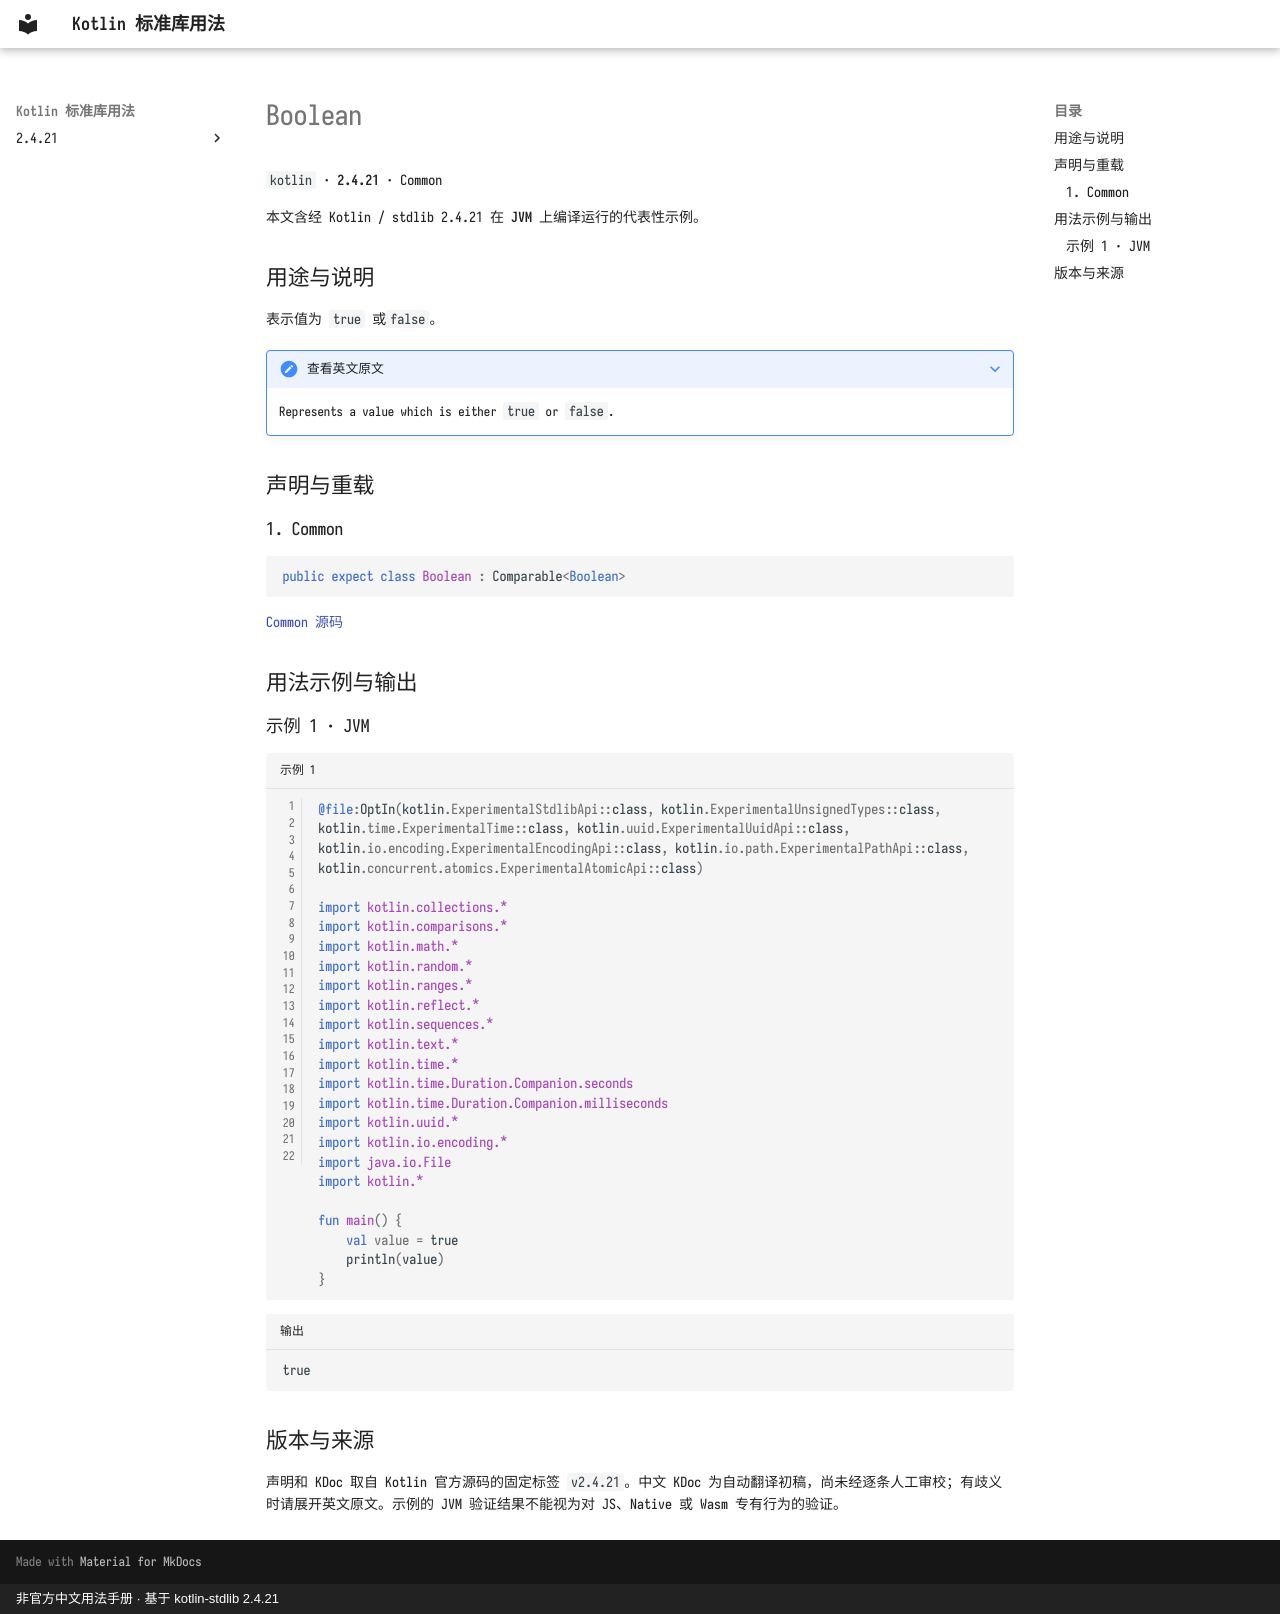

repository: oooooooko/kotlin-stdlib-docs · page: zh/api/kotlin/boolean--a066ff92/index.html · generator: mkdocs · copyright: 非官方中文用法手册 · 基于 kotlin-stdlib 2.4.21

# Boolean

`kotlin` · **2.4.21** · Common

本文含经 Kotlin / stdlib 2.4.21 在 **JVM** 上编译运行的代表性示例。

## 用途与说明

表示值为 `true` 或`false`。

??? note "查看英文原文"

    Represents a value which is either `true` or `false`.

## 声明与重载

### 1. Common

```kotlin
public expect class Boolean : Comparable<Boolean>
```

[Common 源码](https://github.com/JetBrains/kotlin/blob/v2.4.21/libraries/stdlib/src/kotlin/Boolean.kt#L11)

## 用法示例与输出

### 示例 1 · JVM

```kotlin title="示例 1" linenums="1"
@file:OptIn(kotlin.ExperimentalStdlibApi::class, kotlin.ExperimentalUnsignedTypes::class, kotlin.time.ExperimentalTime::class, kotlin.uuid.ExperimentalUuidApi::class, kotlin.io.encoding.ExperimentalEncodingApi::class, kotlin.io.path.ExperimentalPathApi::class, kotlin.concurrent.atomics.ExperimentalAtomicApi::class)

import kotlin.collections.*
import kotlin.comparisons.*
import kotlin.math.*
import kotlin.random.*
import kotlin.ranges.*
import kotlin.reflect.*
import kotlin.sequences.*
import kotlin.text.*
import kotlin.time.*
import kotlin.time.Duration.Companion.seconds
import kotlin.time.Duration.Companion.milliseconds
import kotlin.uuid.*
import kotlin.io.encoding.*
import java.io.File
import kotlin.*

fun main() {
    val value = true
    println(value)
}
```

```text title="输出"
true
```

## 版本与来源

声明和 KDoc 取自 Kotlin 官方源码的固定标签 `v2.4.21`。中文 KDoc 为自动翻译初稿，尚未经逐条人工审校；有歧义时请展开英文原文。示例的 JVM 验证结果不能视为对 JS、Native 或 Wasm 专有行为的验证。
